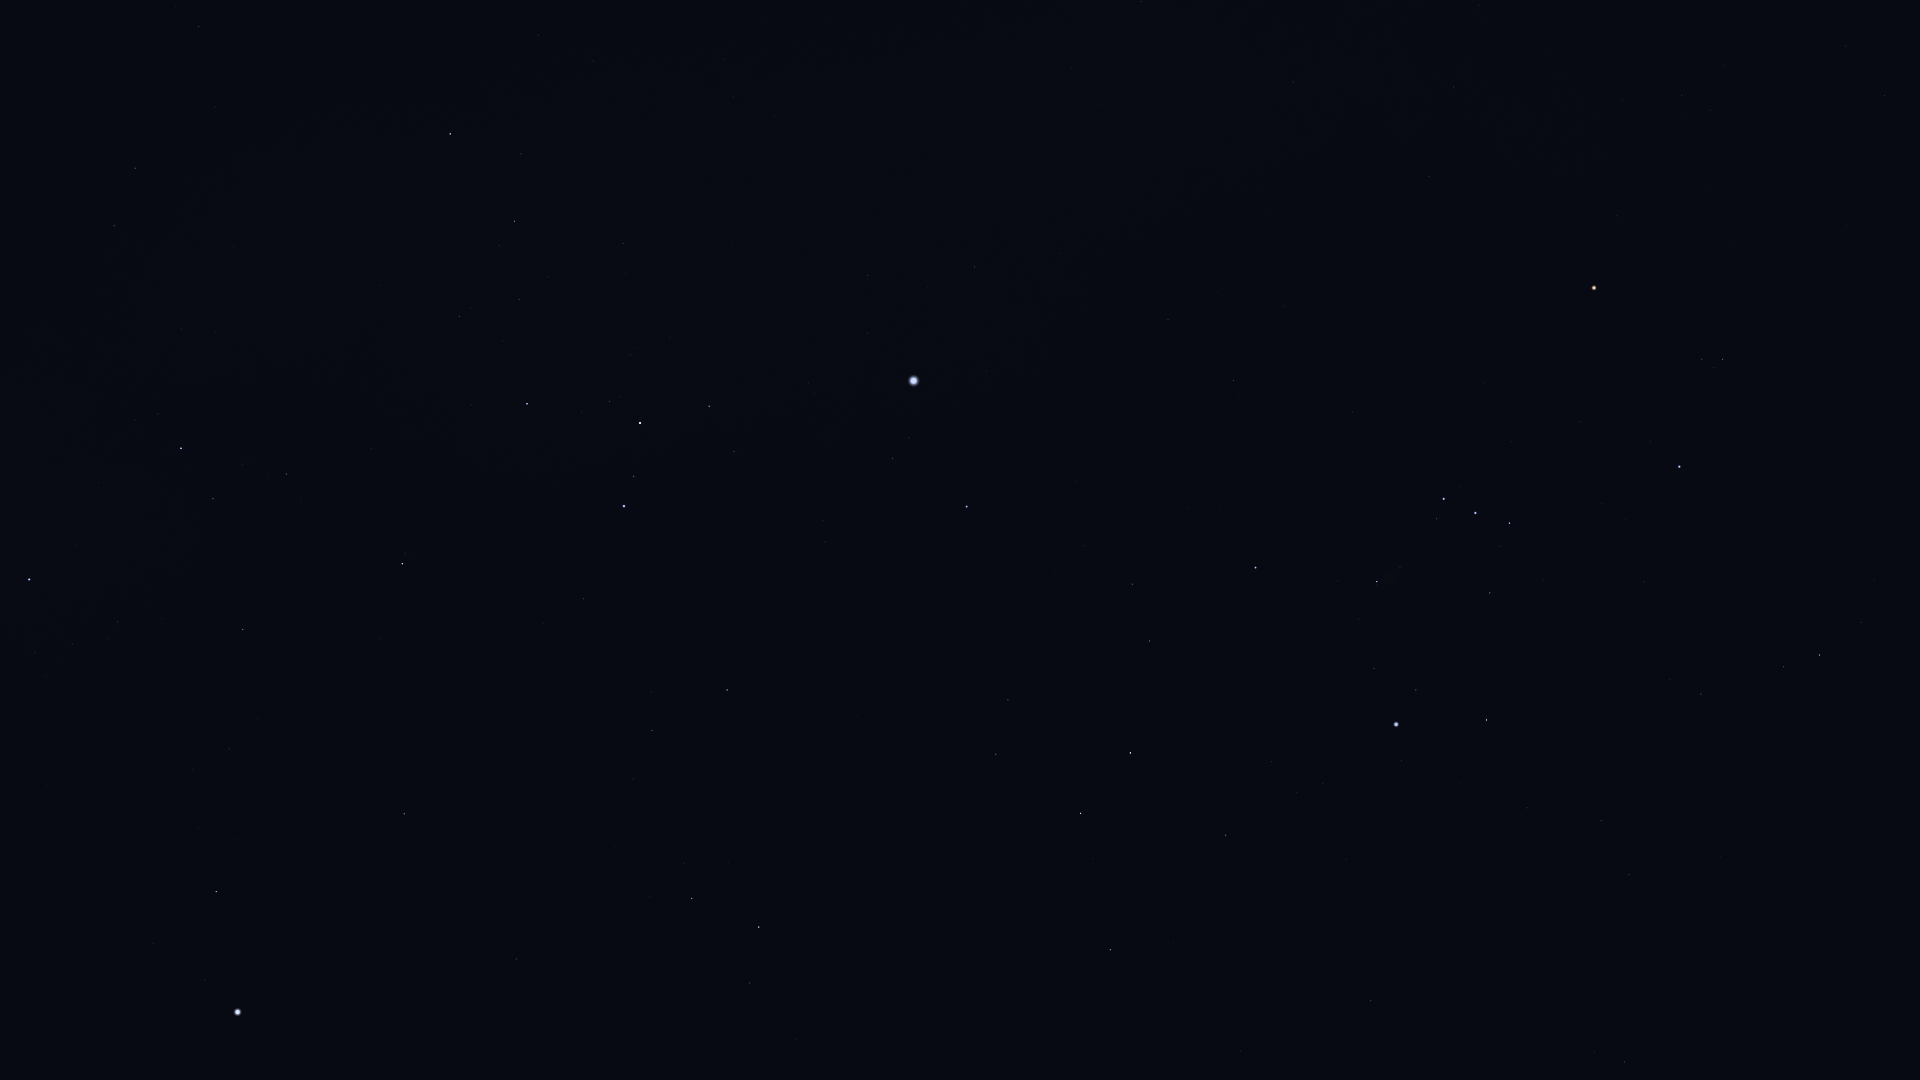

The table this chart was drawn from, first rows:
Star_ID, Name, X, Y
19587, Beid, 1625, 1062
19849, Keid, 1594, 1053
21109, Hoggar, 1830, 795
21444, HIP 21444, 1629, 875
21594, Sceptrum, 1371, 1001
22109, HIP 22109, 1601, 821
22449, Tabit, 1820, 655
22491, Mouhoun, 1106, 1052
22701, HIP 22701, 1527, 808
22730, HIP 22730, 1706, 698
23685, HIP 23685, 1110, 950
23875, Cursa, 1487, 720
24244, HIP 24244, 1323, 784
24305, HIP 24305, 1226, 835
24327, HIP 24327, 1296, 793
24436, Rigel, 1396, 725
24845, HIP 24845, 1272, 762
24873, HIP 24873, 1289, 749
25336, Bellatrix, 1679, 467
25606, Nihal, 1081, 813
25859, HIP 25859, 750, 983
25930, Mintaka, 1510, 523
25985, Arneb, 1130, 753
26207, Meissa, 1723, 360
26241, Hatysa, 1377, 582
26311, Alnilam, 1475, 513
26634, Phact, 759, 927
26727, Alnitak, 1444, 499
27288, HIP 27288, 1150, 641
27366, Saiph, 1256, 568
27628, Wazn, 692, 899
27913, HIP 27913, 1885, 96
27989, Betelgeuse, 1594, 288
28103, HIP 28103, 1133, 584
28199, HIP 28199, 684, 863
28328, HIP 28328, 516, 959
28614, HIP 28614, 1617, 216
28716, HIP 28716, 1846, 46
28910, HIP 28910, 1084, 546
29034, Elkurud, 614, 847
29038, HIP 29038, 1711, 110
29426, HIP 29426, 1682, 95
29434, HIP 29434, 1724, 65
29550, Amadioha, 751, 718
29651, HIP 29651, 1233, 380
30122, Furud, 727, 690
30277, HIP 30277, 652, 731
30324, Mirzam, 967, 507
30419, HIP 30419, 1429, 177
30438, Canopus, 238, 1012
30665, HIP 30665, 1603, 33
30867, HIP 30867, 1168, 320
30905, Lusitânia, 1545, 52
31216, HIP 31216, 1454, 87
31416, HIP 31416, 824, 520
31592, HIP 31592, 893, 458
31685, HIP 31685, 404, 814
31895, Nosaxa, 286, 891
31978, HIP 31978, 1479, 5
32349, Sirius, 914, 381
... 23 more rows
